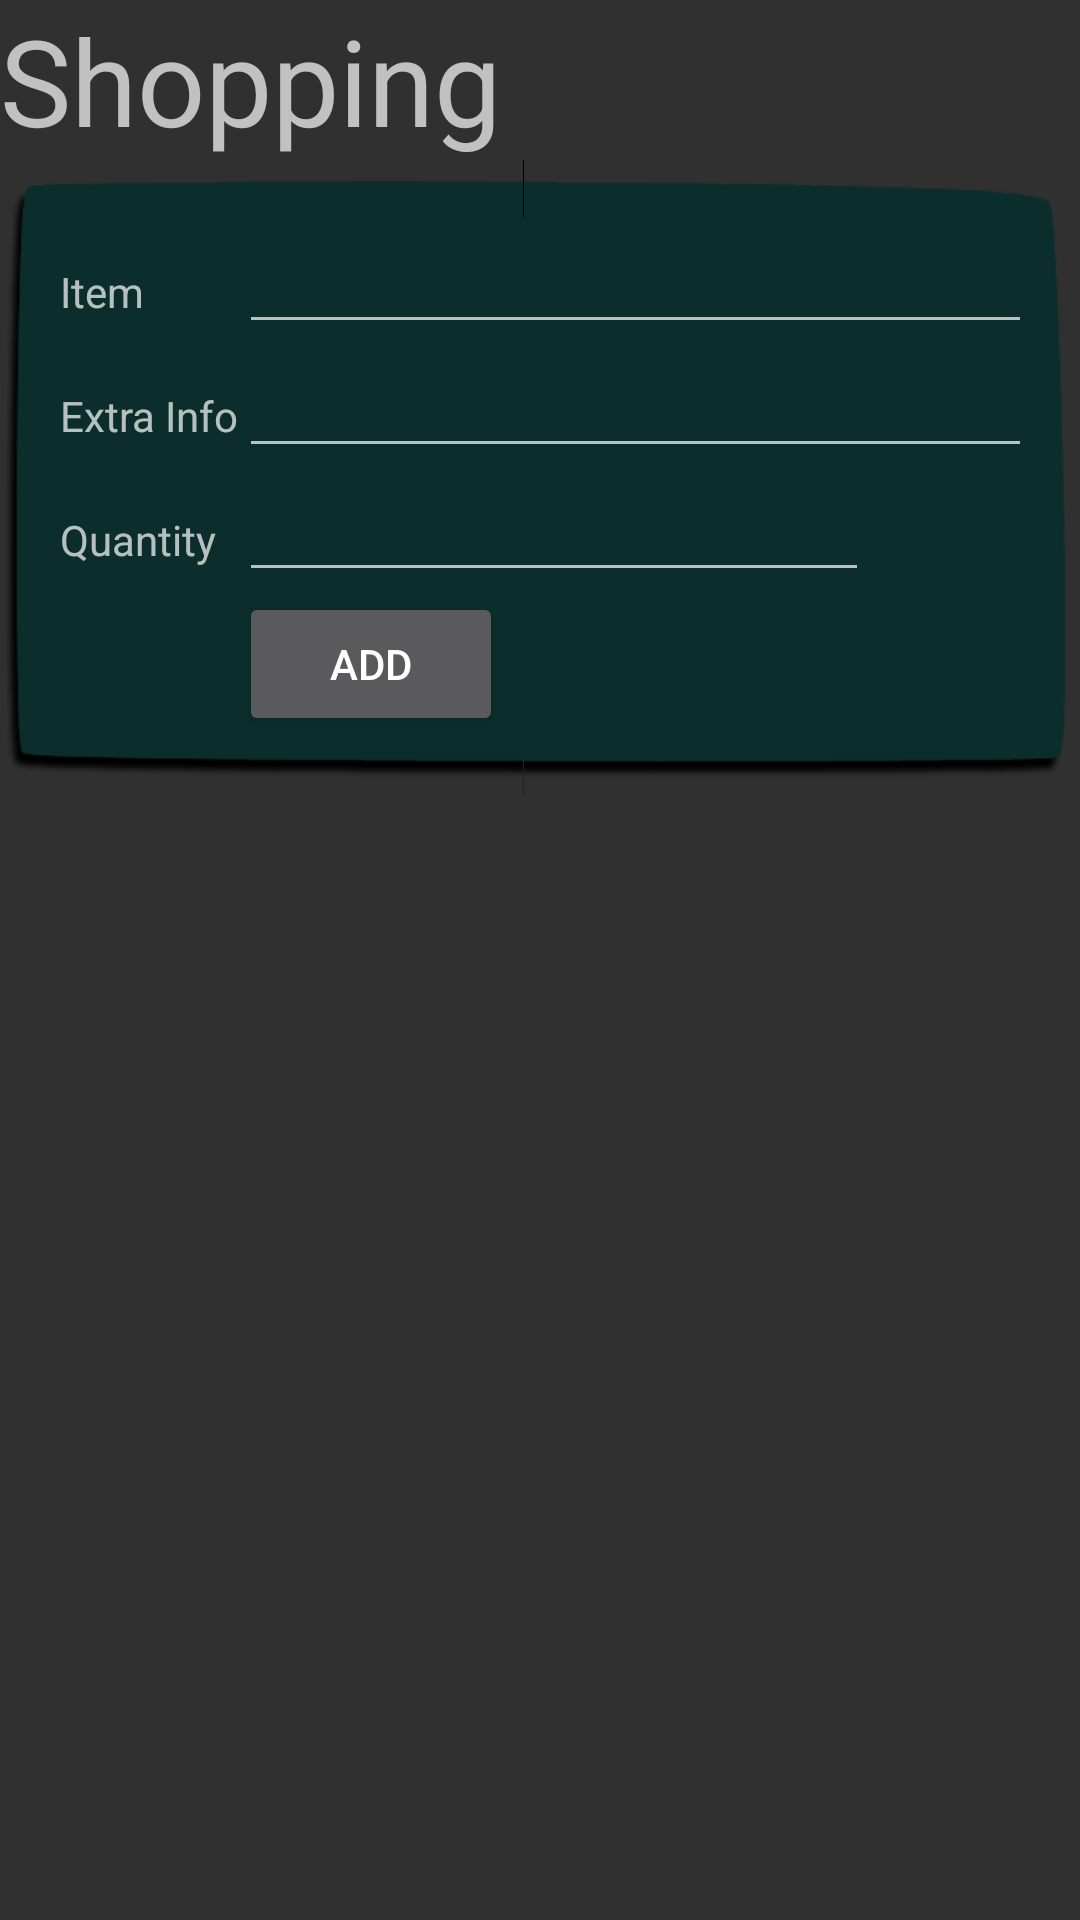

This screen was rendered from an Android layout file. Write that file and the resources it references.
<!-- AndroidManifest.xml: application theme dietTheme -->
<!-- res/layout/shopping_layout.xml -->
<?xml version="1.0" encoding="utf-8"?>
<LinearLayout xmlns:android="http://schemas.android.com/apk/res/android"
              xmlns:app="http://schemas.android.com/apk/res-auto"
              android:orientation="vertical"

              android:layout_width="match_parent"
              android:layout_height="match_parent">
    <TextView
        android:layout_width="wrap_content"
        android:layout_height="wrap_content"
        android:text="Shopping"
        android:textSize="40sp"/>





    <GridLayout
        android:layout_width="match_parent"
        android:paddingStart="20dp"
        style="@style/liststyle"
        android:paddingLeft="20dp"
        android:paddingRight="20dp"
        app:paddingEnd="20dp"
        android:layout_height="wrap_content">

        <TextView
            android:layout_width="wrap_content"
            android:layout_height="wrap_content"
            android:text="Item "
            android:id="@+id/textView7"
            android:layout_row="0"
            android:layout_column="0"/>

        <TextView
            android:layout_width="wrap_content"
            android:layout_height="wrap_content"
            android:text="Extra Info"

            android:id="@+id/textView8"
            android:layout_row="1"
            android:layout_column="0"/>

        <EditText
            android:layout_width="match_parent"
            android:maxLines="1"
            android:layout_height="wrap_content"
            android:id="@+id/editTextItemName"
            android:layout_row="0"
            android:layout_column="1"/>

        <EditText
            android:layout_width="match_parent"
            android:layout_height="wrap_content"
            android:id="@+id/editTextExtraInfo"
            android:layout_row="1"
            android:layout_column="1"/>

        <TextView
            android:layout_width="wrap_content"
            android:layout_height="wrap_content"
            android:text="Quantity"
            android:id="@+id/textView9"
            android:layout_row="2"
            android:layout_column="0"/>

        <EditText
            android:layout_width="wrap_content"
            android:layout_height="wrap_content"
            android:inputType="numberSigned"
            android:ems="10"
            android:id="@+id/editTextQuantity"
            android:layout_row="2"
            android:layout_column="1"/>

        <Button
            android:layout_width="wrap_content"
            android:layout_height="wrap_content"
            android:text="ADD"
            android:id="@+id/additembutton"
            android:layout_row="3"
            android:layout_column="1"/>
    </GridLayout>
    <FrameLayout
        android:layout_width="fill_parent"
        android:layout_height="fill_parent">
        <android.support.v7.widget.RecyclerView
            android:layout_width="fill_parent"
            android:layout_height="fill_parent"
            android:id="@+id/shop_recylerview">

        </android.support.v7.widget.RecyclerView>

    </FrameLayout>





</LinearLayout>
<!-- resources referenced by this layout -->
<resources>
  <style name="liststyle" parent="Base.Theme.AppCompat.Light">
          <item name="android:textColor">@color/whiteBack</item>
          <item name="android:background">@drawable/list_good</item>
          <item name="android:padding">20dp</item>
      </style>
  <style name="dietTheme" parent="AppTheme">
      </style>
  <color name="whiteBack">#e9e9e9</color>
  <!-- drawable list_good (drawable) -->
  <?xml version="1.0" encoding="utf-8"?>
  <selector xmlns:android="http://schemas.android.com/apk/res/android">
  
  
      <item android:drawable="@drawable/listfinal_pressed"
            android:state_pressed="true"/>
      <item android:drawable="@drawable/listfinal"
        />
  
  </selector>
  <style name="AppTheme" parent="Base.Theme.AppCompat">
          
          <item name="colorPrimary">@color/colorPrimary</item>
          <item name="colorPrimaryDark">@color/colorPrimaryDark</item>
          <item name="colorAccent">@color/colorAccent</item>
      </style>
  <color name="colorPrimary">#77adff</color>
  <color name="colorPrimaryDark">#303F9F</color>
  <color name="colorAccent">#FF4081</color>
</resources>
